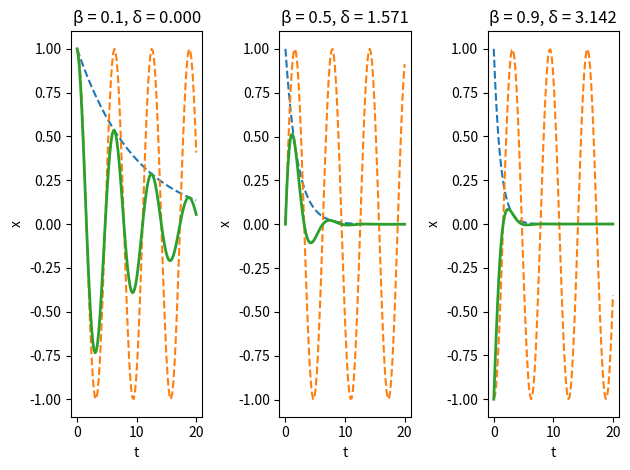

This figure's Python source:
# -*- coding: utf-8 -*-
"""
Created on Sun Feb 21 15:47:15 2021
[redacted]

[redacted]
"""

import numpy as np
import matplotlib.pyplot as plt  

#%matplotlib inline
#%config InlineBackend.figure_format = 'svg'

# Constants
A = 1
w = 1

def exponent(B, t):
    exponent = (-1)*B*t
    return np.exp(exponent)

def cosine(w, d, t):
    argument = (w*t)-d
    return np.cos(argument)

def undrDmpdOsc(A, w, B, d, t):
    exponent = (-1)*B*t
    argument = (w*t)-d
    return A*np.exp(exponent)*np.cos(argument)

t = np.linspace(0,20,100)
B = [0.1, 0.5, 0.9]
d = [0, np.pi/2, np.pi]

fig, ax = plt.subplots(1,3)


        
for i in range(0,3):
        x = undrDmpdOsc(A, w, B[i], d[i], t)
        ax[i].plot(t, exponent(B[i], t), linestyle='--', label='Decrement') # plot the exponent component
        ax[i].plot(t, cosine(w, d[i], t), '--', label='Harmonic') # plot the harmonic component
        ax[i].plot(t, x, label='Underdamped Oscillator', linewidth=2) # plot the underdamped component
        ax[i].set_title("\u03B2 = {0:.1f}, \u03B4 = {1:.3f}".format(B[i], d[i]))
        ax[i].set_xlabel('t')
        ax[i].set_ylabel('x')

plt.tight_layout()
plt.savefig('Theory Damped Oscillator (PDF).pdf', format='pdf')
plt.savefig('Theory Damped Oscillator (SVG)', format='svg')
plt.show()
